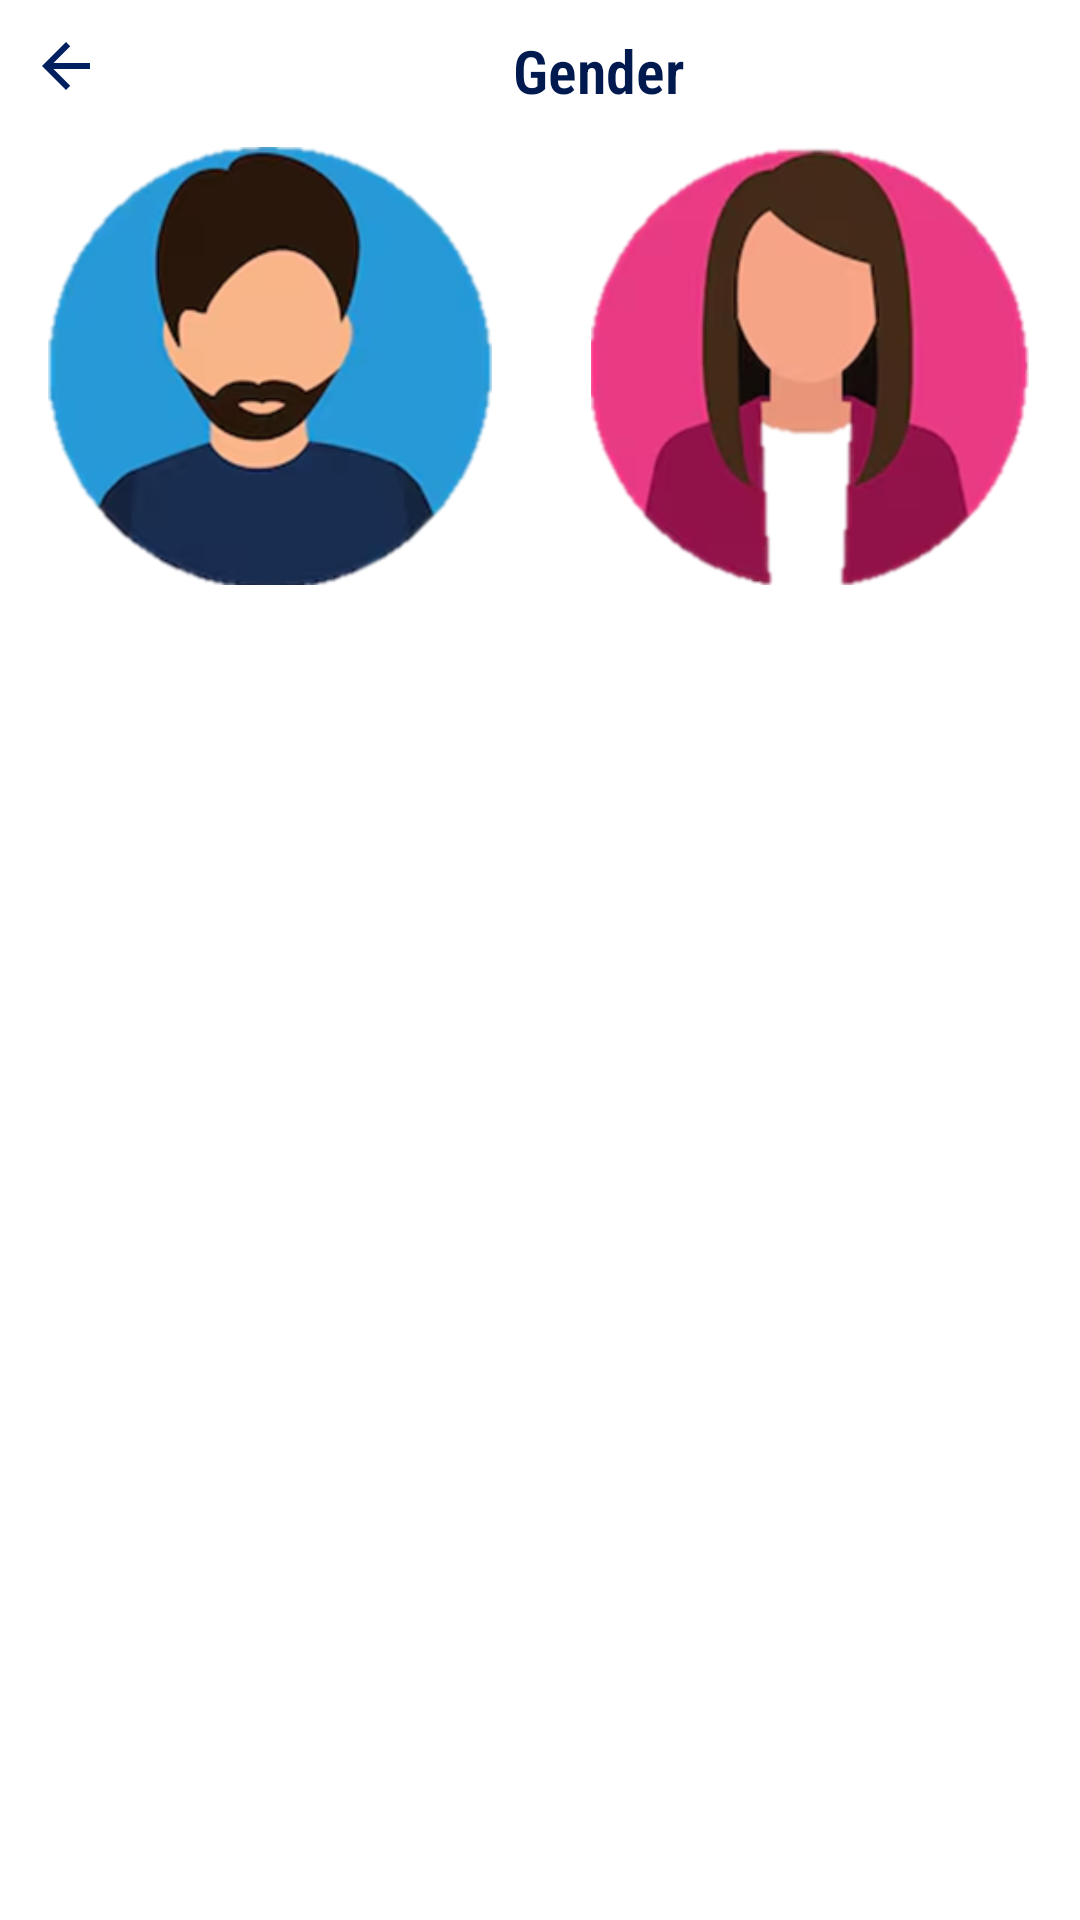

Android layout source for this screen:
<!-- AndroidManifest.xml: application theme Theme.IntelliConnect -->
<!-- res/layout/bs_choose_gender.xml -->
<?xml version="1.0" encoding="utf-8"?>

<LinearLayout xmlns:android="http://schemas.android.com/apk/res/android"
    android:layout_width="match_parent"
    android:layout_height="wrap_content"
    android:paddingBottom="20dp"
    android:orientation="vertical">

    <LinearLayout
        android:layout_width="match_parent"
        android:layout_height="wrap_content"
        android:orientation="horizontal">

        <ImageButton
            android:id="@+id/backBtn"
            android:layout_width="wrap_content"
            android:layout_height="wrap_content"
            android:src="@drawable/back_blue"
            android:background="@null"
            android:padding="5dp"
            android:layout_marginStart="5dp"
            android:layout_marginTop="5dp"/>

        <TextView
            android:layout_width="match_parent"
            android:layout_height="wrap_content"
            android:text="Gender"
            android:textColor="@color/blue"
            android:textStyle="bold"
            android:textSize="20sp"
            android:gravity="center"
            android:layout_marginTop="10dp"
            android:layout_marginStart="5dp"
            android:layout_marginEnd="5dp"
            android:layout_marginBottom="10dp"
            android:fontFamily="sans-serif-condensed-light"/>

    </LinearLayout>

    <LinearLayout
        android:layout_width="match_parent"
        android:layout_height="150dp"
        android:orientation="horizontal">

        <RelativeLayout
            android:layout_width="match_parent"
            android:layout_height="wrap_content"
            android:layout_margin="2dp"
            android:layout_weight="1">

            <ImageView
                android:id="@+id/maleIv"
                android:layout_width="wrap_content"
                android:layout_height="wrap_content"
                android:scaleType="fitCenter"
                android:src="@drawable/male" />

            <ImageView
                android:id="@+id/tickMale"
                android:layout_width="20dp"
                android:layout_height="20dp"
                android:layout_alignParentRight="true"
                android:layout_margin="2dp"
                android:src="@drawable/tick_green"
                android:visibility="invisible" />

        </RelativeLayout>
        <RelativeLayout
            android:layout_width="match_parent"
            android:layout_height="wrap_content"
            android:layout_margin="2dp"
            android:layout_weight="1">

            <ImageView
                android:id="@+id/femaleIv"
                android:layout_width="wrap_content"
                android:layout_height="wrap_content"
                android:scaleType="fitCenter"
                android:src="@drawable/female" />

            <ImageView
                android:id="@+id/tickFemale"
                android:layout_width="20dp"
                android:layout_height="20dp"
                android:layout_alignParentRight="true"
                android:layout_margin="2dp"
                android:src="@drawable/tick_green"
                android:visibility="invisible" />

        </RelativeLayout>

    </LinearLayout>

</LinearLayout>
<!-- resources referenced by this layout -->
<resources>
  <color name="blue">#00194F</color>
  <!-- drawable back_blue (drawable) -->
  <vector xmlns:android="http://schemas.android.com/apk/res/android" android:autoMirrored="true" android:height="24dp" android:tint="#002060" android:viewportHeight="24" android:viewportWidth="24" android:width="24dp">
        
      <path android:fillColor="@android:color/white" android:pathData="M20,11H7.83l5.59,-5.59L12,4l-8,8 8,8 1.41,-1.41L7.83,13H20v-2z"/>
      
  </vector>
  <!-- drawable female: png bitmap (drawable, 50890 bytes) -->
  <!-- drawable male: png bitmap (drawable, 50479 bytes) -->
  <!-- drawable tick_green: png bitmap (drawable, 4139 bytes) -->
  <style name="Theme.IntelliConnect" parent="Base.Theme.IntelliConnect" />
  <style name="Base.Theme.IntelliConnect" parent="Theme.MaterialComponents.DayNight.DarkActionBar">
          
          <item name="colorPrimary">@color/blue</item>
          <item name="colorPrimaryDark">@color/blue_dark</item>
          <item name="colorSecondary">@color/blue_dark</item>
      </style>
  <color name="blue_dark">#011537</color>
</resources>
